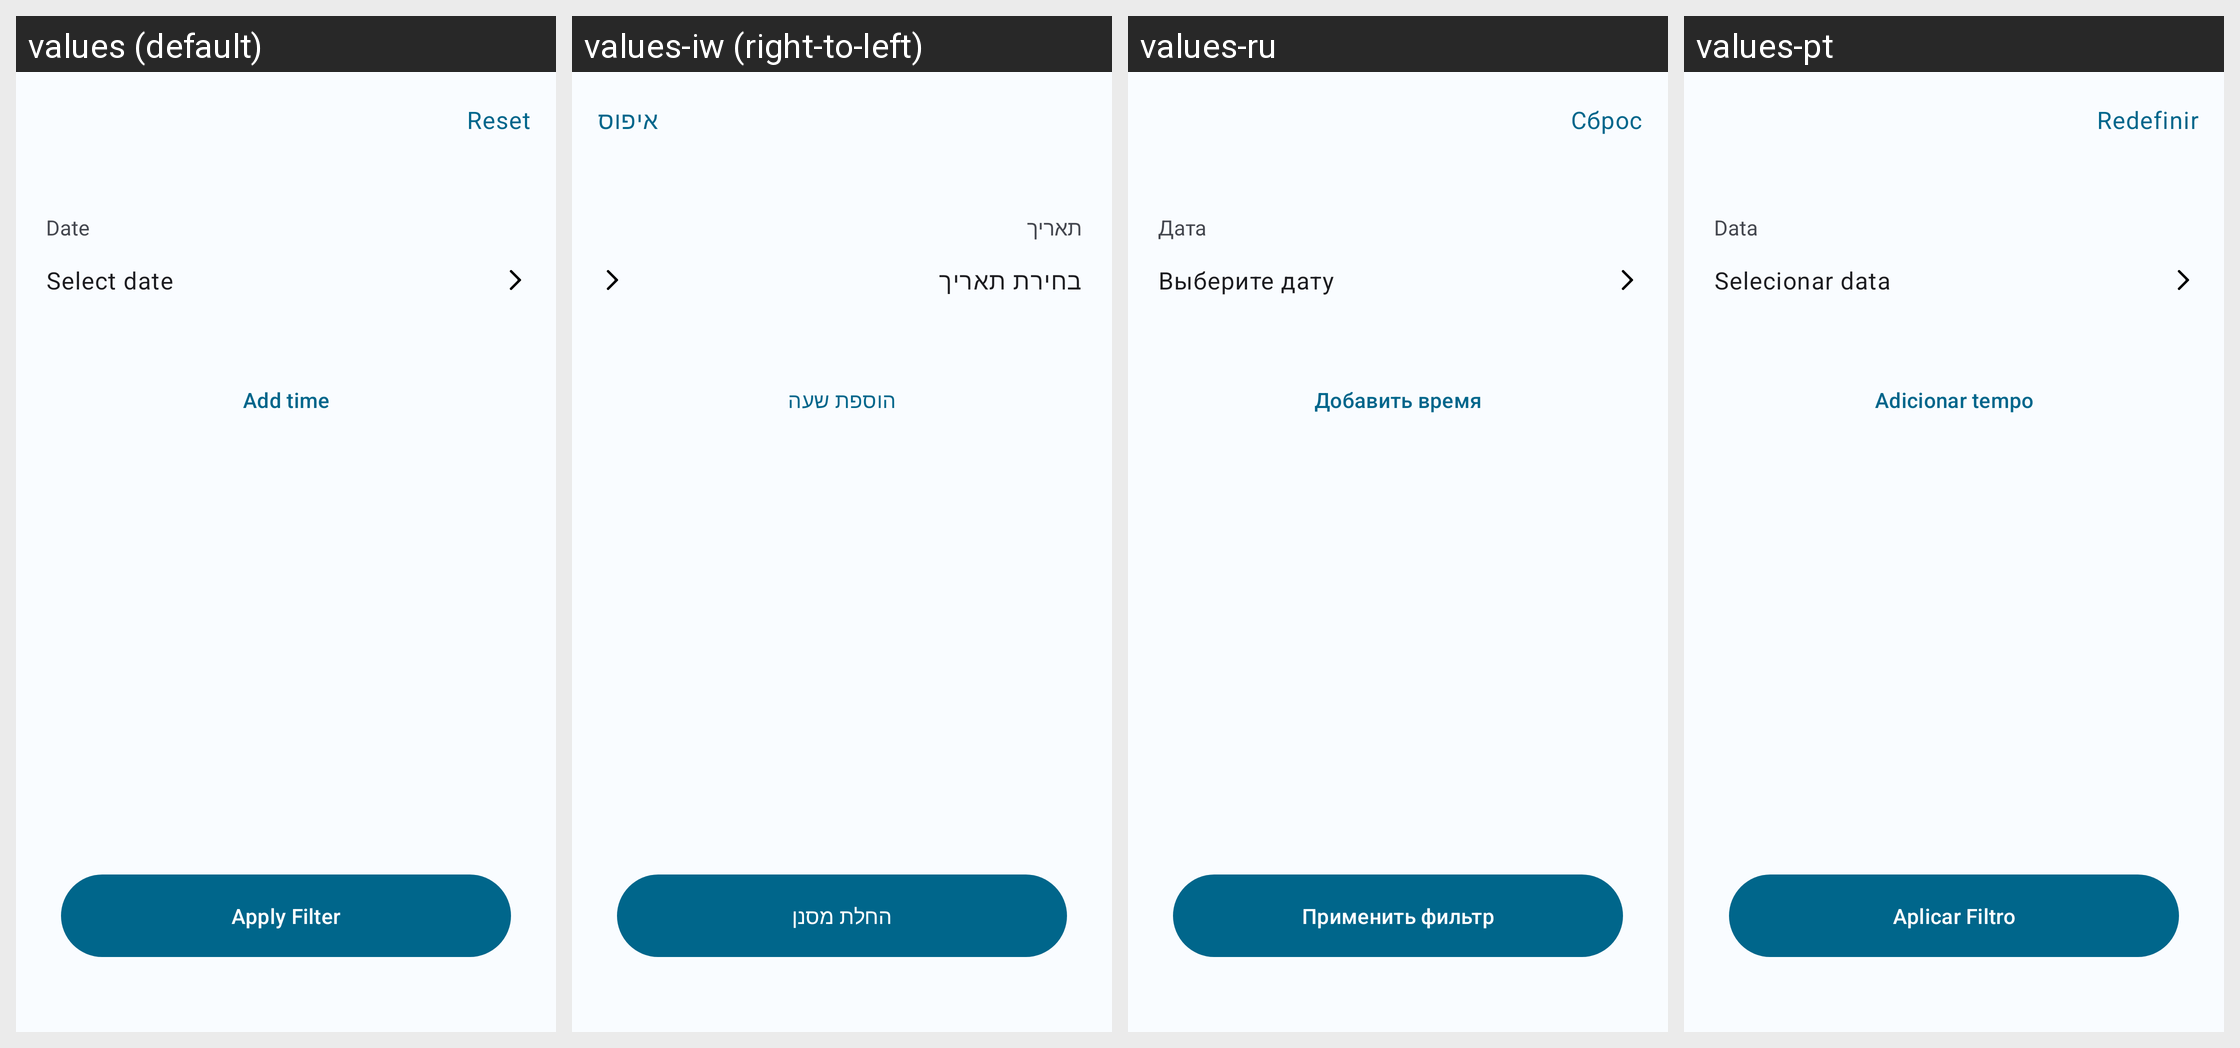

Here is an Android app screen in its default locale and in the app's own translations. Write out the translated-string differences for the strings that appear on this screen.
Android screen res/layout/fragment_custom_session.xml rendered under 4 locales, left to right: values (default), values-iw (right-to-left), values-ru, values-pt. Device: Nexus 5 (rendered at 1080×1920; each locale shown at half size, 540×960, under a caption strip naming it); theme Theme.DataMonitor.
Other locales in the repository, not shown: values-ar, values-bho, values-cs, values-de, values-es, values-et, values-fr, values-ga, values-hi, values-hu, values-ia, values-in, values-it, values-ja, values-ko, values-ml, values-mr, values-ms, values-nb-rNO, values-nl, values-ota, values-pl, values-pt-rBR, values-ro, values-ta, values-tr, values-uk, values-uz, values-vi, values-zh-rCN, values-zh-rTW.
Strings drawn on this screen, with the default value and each locale's value (text and hints the layout hard-codes, and strings that could not be matched under every locale, appear in the picture but are not listed):

action_reset
  values: Reset
  values-iw: איפוס
  values-ru: Сброс
  values-pt: Redefinir

date
  values: Date
  values-iw: תאריך
  values-ru: Дата
  values-pt: Data

label_select_date
  values: Select date
  values-iw: בחירת תאריך
  values-ru: Выберите дату
  values-pt: Selecionar data

add_time
  values: Add time
  values-iw: הוספת שעה
  values-ru: Добавить время
  values-pt: Adicionar tempo

action_apply_filter
  values: Apply Filter
  values-iw: החלת מסנן
  values-ru: Применить фильтр
  values-pt: Aplicar Filtro
